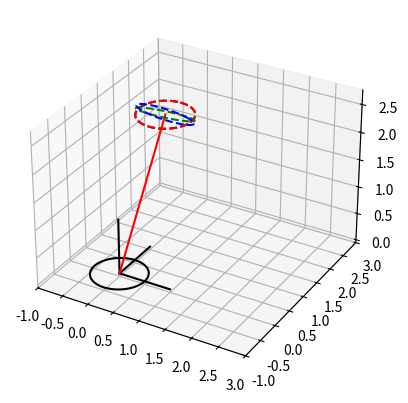

This chart was generated by the following Python code:
from os import X_OK
import numpy as np 
import matplotlib.pyplot as plt 
from scipy.spatial.transform import Rotation as R
import math

def rotate_z(x0, y0, z0, r_z):
	x = np.array(x0) - np.mean(x0)
	y = np.array(y0) - np.mean(y0)
	x_new = x * np.cos(r_z) - y * np.sin(r_z)
	y_new = x * np.sin(r_z) + y * np.cos(r_z)
	x_new += np.mean(x0)
	y_new += np.mean(y0)
	return x_new, y_new, z0

def rotate_x(x0, y0, z0, r_x):
	y = np.array(y0) - np.mean(y0)
	z = np.array(z0) - np.mean(z0)
	y_new = y * np.cos(r_x) -z  * np.sin(r_x)
	z_new = y * np.sin(r_x) -z  * np.cos(r_x)
	y_new += np.mean(y0)
	z_new += np.mean(z0)
	return x0, y_new, z_new

def rotate_y(x0, y0, z0, r_y):
	x = np.array(x0) - np.mean(x0)
	z = np.array(z0) - np.mean(z0)
	z_new = z * np.cos(r_y) - x  * np.sin(r_y)
	x_new = z * np.sin(r_y) - x  * np.cos(r_y)
	x_new += np.mean(x0)
	z_new += np.mean(z0)
	return x_new, y0, z_new



def cylindrical_convert(r,theta,z):
	x = r*np.cos(theta)
	y = r*np.sin(theta)
	z = z
	return x,y,z 

def create_circle(rho,theta,r,z):
	c_x,c_y,c_z = cylindrical_convert(rho,theta,z)
	alpha = np.linspace(0, 2 * np.pi, 100)
	y = r * np.cos(alpha) + c_y
	x = r * np.sin(alpha) + c_x
	z = [c_z for i in range(len(x))]
	return x, y, z

def rotation_matrix_from_vectors(vec1, vec2):
	a, b = (vec1 / np.linalg.norm(vec1)).reshape(3), (vec2 / np.linalg.norm(vec2)).reshape(3)
	v = np.cross(a, b)
	c = np.dot(a, b)
	s = np.linalg.norm(v)
	kmat = np.array([[0, -v[2], v[1]], [v[2], 0, -v[0]], [-v[1], v[0], 0]])
	rotation_matrix = np.eye(3) + kmat + kmat.dot(kmat) * ((1 - c) / (s ** 2))
	return rotation_matrix

def plot_v(c1,c2,ax,c):
	ax.plot3D([c1[0],c2[0]],[c1[1],c2[1]],[c1[2],c2[2]],c=c)
	return 

def unit_vector(vector):
    return vector / np.linalg.norm(vector)

def angle_between(v1, v2):
    v1_u = unit_vector(v1)
    v2_u = unit_vector(v2)
    return np.arccos(np.clip(np.dot(v1_u, v2_u), -1.0, 1.0))

def create_circle(r1,t1,z1,r2,t2,z2,rad):
	c_x1,c_y1,c_z1 = cylindrical_convert(r1,t1,z1)
	c_x2,c_y2,c_z2 = cylindrical_convert(r2,t2,z2)
	alpha = np.linspace(0, 2 * np.pi, 100)
	y1 = rad * np.cos(alpha) + c_y1
	x1 = rad * np.sin(alpha) + c_x1
	z1 = [c_z1 for i in range(len(x1))]

	y2 = rad * np.cos(alpha) + c_y2
	x2 = rad * np.sin(alpha) + c_x2
	z2 = [c_z2 for i in range(len(x2))]

	c1 = np.mean([x1,y1,z1],axis=1)
	c2 = np.mean([x2,y2,z2],axis=1)

	x1,y1,z1 = np.array([x1,y1,z1]) - np.array([c1 for i in range(len(x1))]).T

	x2,y2,z2 = np.array([x2,y2,z2]) - np.array([c1 for i in range(len(x1))]).T
	

	u = np.eye(3)

	v = c2 - c1


	a_z = angle_between([0,0,1],v)
	
	xv = [v[0],v[1]]
	b = [0,1]

	a_x = math.atan2(xv[1]*b[0]-xv[0]*b[1],xv[0]*b[0]+xv[1]*b[1])
	


	
	fig = plt.figure()
	ax = fig.add_subplot(projection='3d')
	ax.plot3D(x1,y1,z1,c='k')
	ax.plot3D(x2,y2,z2,c='k',ls='dashed')

	for i in u:
		plot_v([0,0,0],i,ax,'k')

	plot_v([0,0,0],v,ax,'r')
	ax.plot3D(x2,y2,z2,c='r',ls='dashed')
	x2p,y2p,z2p = rotate_x(x2,y2,z2,(-a_z))
	ax.plot3D(x2p,y2p,z2p,c='g',ls='dashed')
	x2p,y2p,z2p = rotate_z(x2p,y2p,z2p,a_x)
	ax.plot3D(x2p,y2p,z2p,c='b',ls='dashed')


	ax.set_xlim(-1,3)
	ax.set_ylim(-1,3)

	plt.show()
	return 






rad = 0.5
r1 = 1
z1 = 0.5
t1 = 0.7
r2 = 2
z2 = 3
t2 = 1

create_circle(r1,t1,z1,r2,t2,z2,rad)



